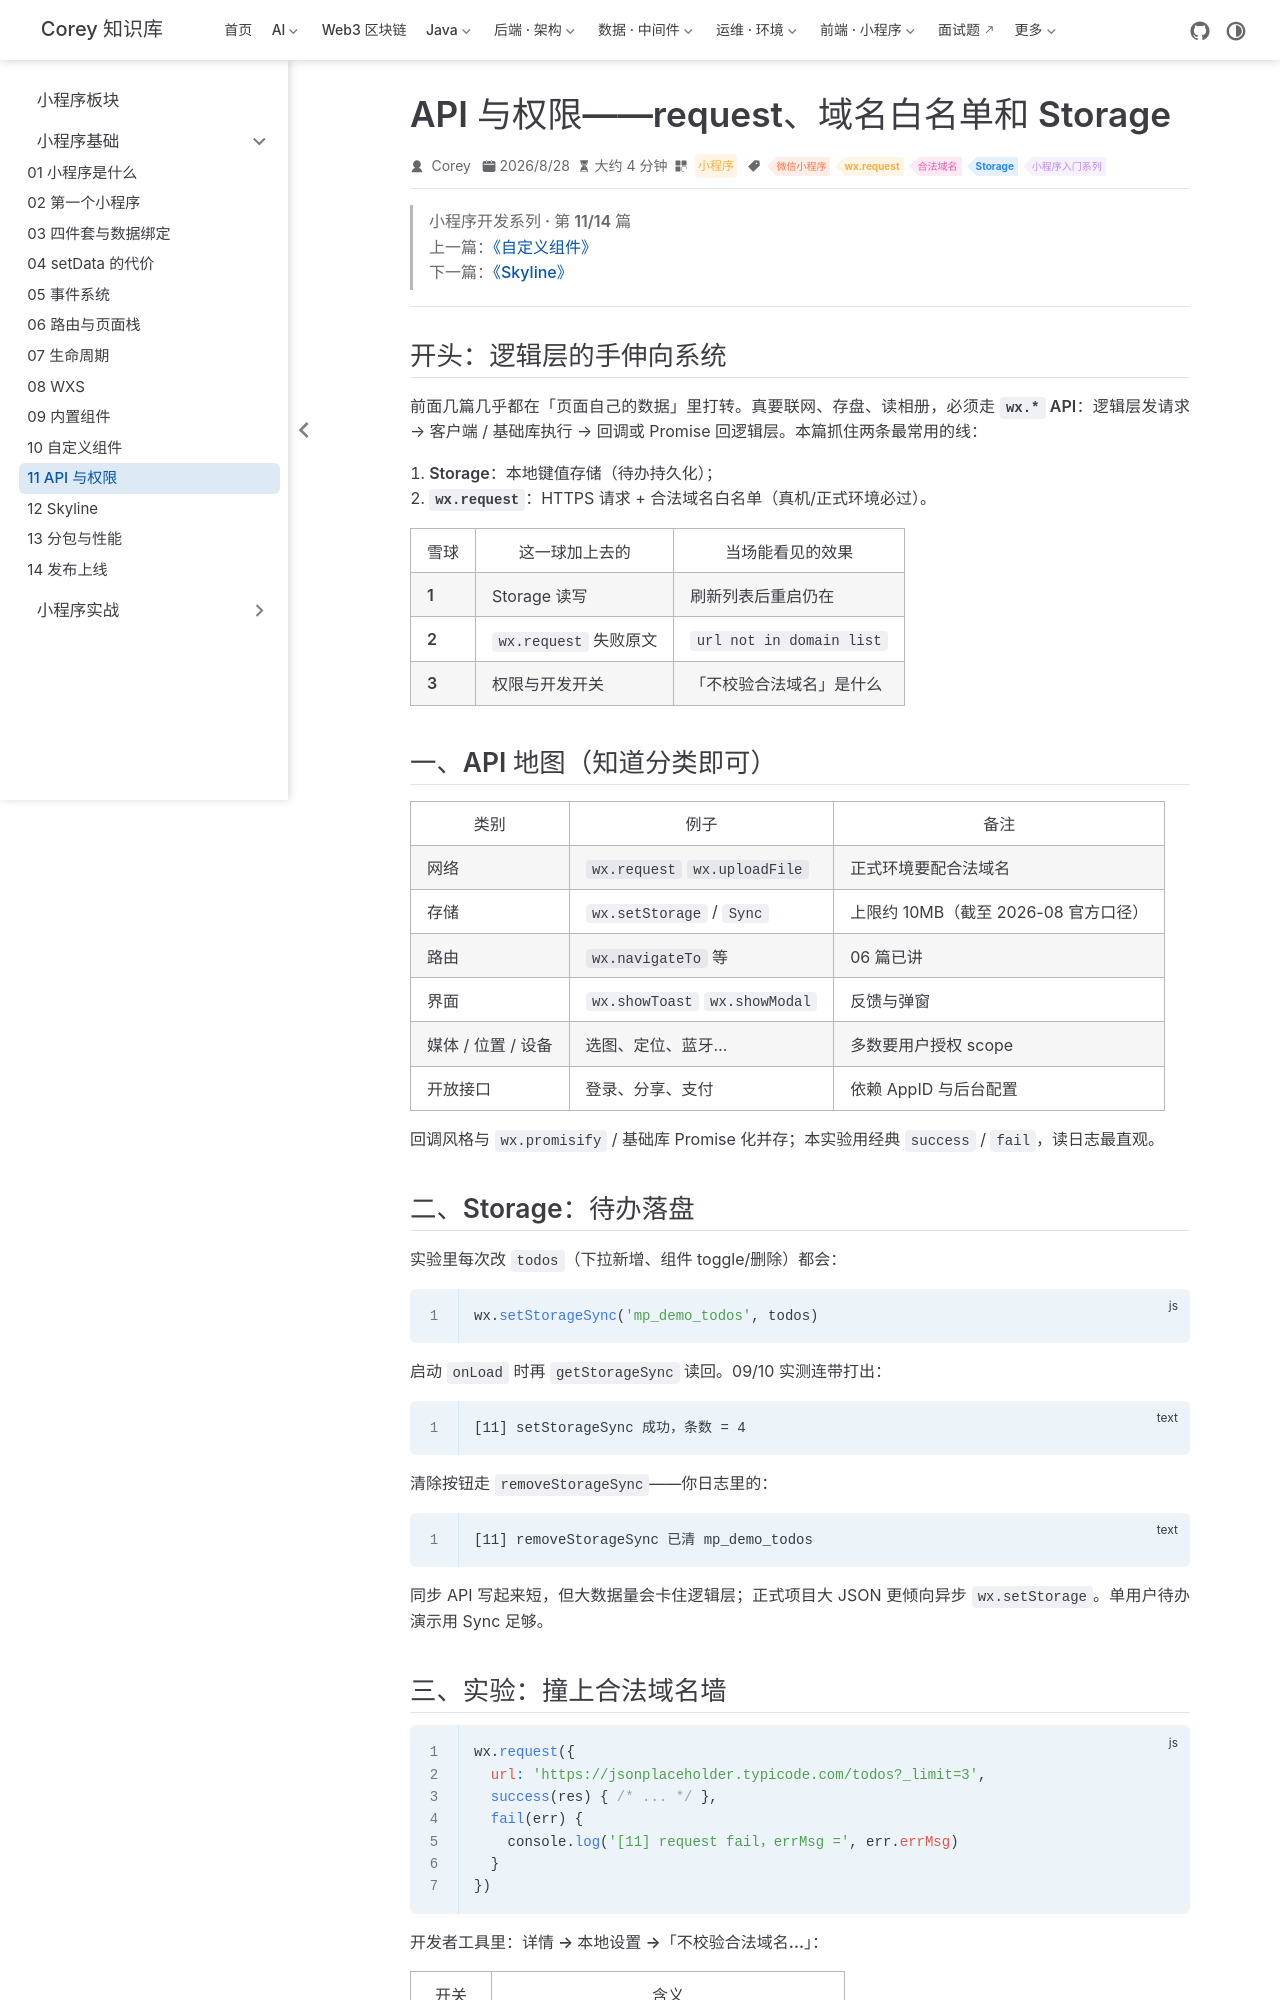

repository: code-corey/code-corey.github.io · page: 微信小程序/basics/mp-11-api-permissions.html · generator: jekyll

---
title: API 与权限——request、域名白名单和 Storage
sidebarGroup: 小程序基础
shortTitle: 11 API 与权限
order: 11
date: 2026-08-28T00:00:00.000Z
category: 小程序
tag:
  - 微信小程序
  - wx.request
  - 合法域名
  - Storage
  - 小程序入门系列
description: 小程序能力通过 wx.* API 暴露。本篇用 Storage 持久化待办，并用 JSONPlaceholder 请求打出真实报错 request:fail url not in domain list，讲清开发期「不校验合法域名」与正式环境白名单的差别。
---

> **小程序开发系列 · 第 11/14 篇**  
> 上一篇：[《自定义组件》](/微信小程序/basics/mp-10-custom-components)  
> 下一篇：[《Skyline》](/微信小程序/basics/mp-12-skyline-glass-easel)

---

## 开头：逻辑层的手伸向系统

前面几篇几乎都在「页面自己的数据」里打转。真要联网、存盘、读相册，必须走 **`wx.*` API**：逻辑层发请求 → 客户端 / 基础库执行 → 回调或 Promise 回逻辑层。本篇抓住两条最常用的线：

1. **Storage**：本地键值存储（待办持久化）；
2. **`wx.request`**：HTTPS 请求 + **合法域名白名单**（真机/正式环境必过）。

| 雪球 | 这一球加上去的 | 当场能看见的效果 |
|------|----------------|------------------|
| **1** | Storage 读写 | 刷新列表后重启仍在 |
| **2** | `wx.request` 失败原文 | `url not in domain list` |
| **3** | 权限与开发开关 | 「不校验合法域名」是什么 |

## 一、API 地图（知道分类即可）

| 类别 | 例子 | 备注 |
|------|------|------|
| 网络 | `wx.request` `wx.uploadFile` | 正式环境要配合法域名 |
| 存储 | `wx.setStorage` / `Sync` | 上限约 10MB（截至 2026-08 官方口径） |
| 路由 | `wx.navigateTo` 等 | 06 篇已讲 |
| 界面 | `wx.showToast` `wx.showModal` | 反馈与弹窗 |
| 媒体 / 位置 / 设备 | 选图、定位、蓝牙… | 多数要**用户授权** scope |
| 开放接口 | 登录、分享、支付 | 依赖 AppID 与后台配置 |

回调风格与 `wx.promisify` / 基础库 Promise 化并存；本实验用经典 `success` / `fail`，读日志最直观。

## 二、Storage：待办落盘

实验里每次改 `todos`（下拉新增、组件 toggle/删除）都会：

```js
wx.setStorageSync('mp_demo_todos', todos)
```

启动 `onLoad` 时再 `getStorageSync` 读回。09/10 实测连带打出：

```text
[11] setStorageSync 成功，条数 = 4
```

清除按钮走 `removeStorageSync`——你日志里的：

```text
[11] removeStorageSync 已清 mp_demo_todos
```

同步 API 写起来短，但大数据量会卡住逻辑层；正式项目大 JSON 更倾向异步 `wx.setStorage`。单用户待办演示用 Sync 足够。
